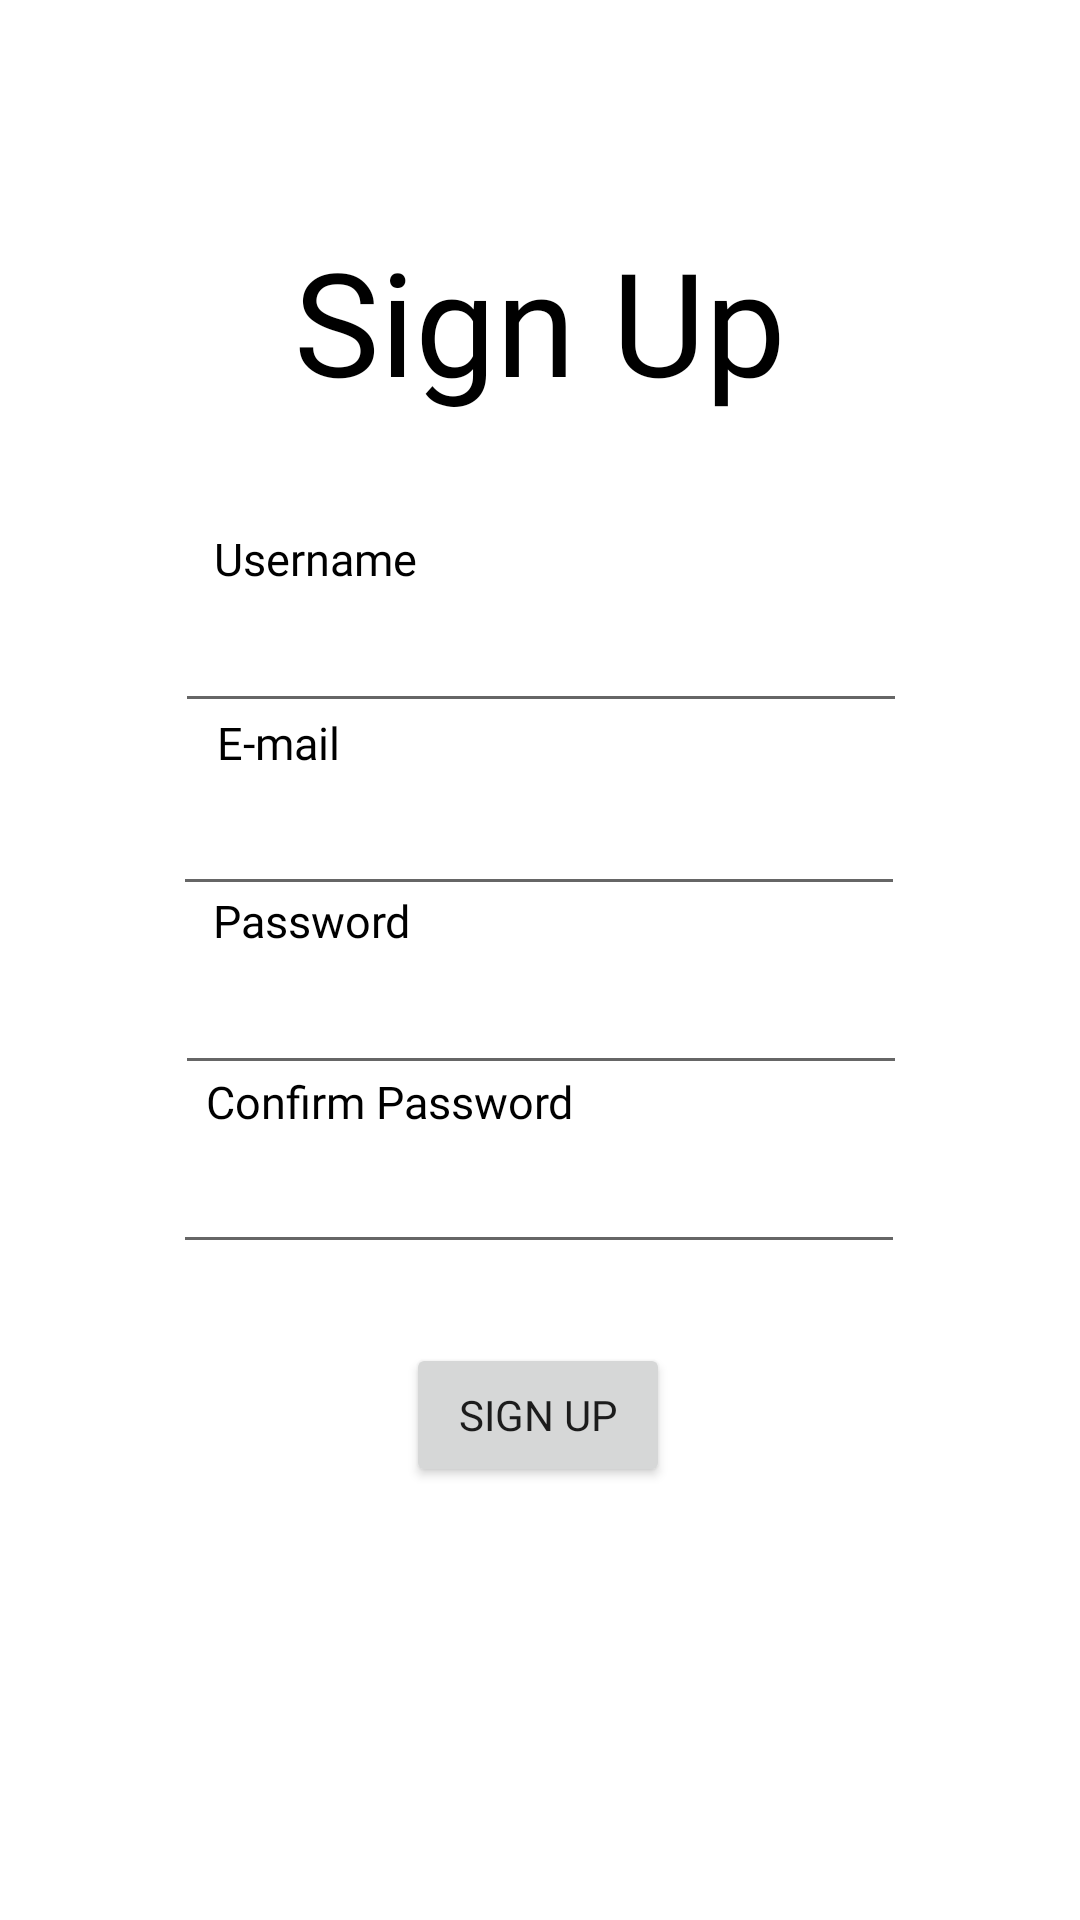

The Android layout XML behind this screen, and the referenced resources:
<!-- AndroidManifest.xml: application theme Theme.Group4_FinalProject -->
<!-- res/layout/sign_up.xml -->
<?xml version="1.0" encoding="utf-8"?>
<androidx.constraintlayout.widget.ConstraintLayout xmlns:android="http://schemas.android.com/apk/res/android"
    xmlns:app="http://schemas.android.com/apk/res-auto"
    xmlns:tools="http://schemas.android.com/tools"
    android:layout_width="match_parent"
    android:layout_height="match_parent"
    tools:context=".Register"
    android:id="@+id/signUpActivity">

    <TextView
        android:id="@+id/textView"
        android:layout_width="wrap_content"
        android:layout_height="wrap_content"
        android:fontFamily="@font/roboto_light"
        android:text="Password"
        android:textColor="@color/black"
        android:textSize="15dp"
        app:layout_constraintBottom_toBottomOf="parent"
        app:layout_constraintEnd_toEndOf="parent"
        app:layout_constraintHorizontal_bias="0.241"
        app:layout_constraintStart_toStartOf="parent"
        app:layout_constraintTop_toTopOf="parent"
        app:layout_constraintVertical_bias="0.479"
        tools:ignore="MissingConstraints" />

    <TextView
        android:id="@+id/textView2"
        android:layout_width="wrap_content"
        android:layout_height="wrap_content"
        android:fontFamily="@font/roboto_light"
        android:text="Confirm Password"
        android:textColor="@color/black"
        android:textSize="15dp"
        app:layout_constraintBottom_toBottomOf="parent"
        app:layout_constraintEnd_toEndOf="parent"
        app:layout_constraintHorizontal_bias="0.289"
        app:layout_constraintStart_toStartOf="parent"
        app:layout_constraintTop_toTopOf="parent"
        app:layout_constraintVertical_bias="0.576"
        tools:ignore="MissingConstraints" />

    <TextView
        android:id="@+id/titleTextView"
        android:layout_width="243dp"
        android:layout_height="123dp"
        android:fontFamily="@font/montserrat_bold"
        android:gravity="center"
        android:text="Sign Up"
        android:textColor="@color/black"
        android:textSize="48dp"
        app:layout_constraintBottom_toBottomOf="parent"
        app:layout_constraintEnd_toEndOf="parent"
        app:layout_constraintStart_toStartOf="parent"
        app:layout_constraintTop_toTopOf="parent"
        app:layout_constraintVertical_bias="0.088"
        tools:ignore="MissingConstraints" />

    <EditText
        android:id="@+id/usernameEditText"
        android:layout_width="244dp"
        android:layout_height="49dp"
        app:layout_constraintBottom_toBottomOf="parent"
        app:layout_constraintEnd_toEndOf="parent"
        app:layout_constraintHorizontal_bias="0.502"
        app:layout_constraintStart_toStartOf="parent"
        app:layout_constraintTop_toTopOf="parent"
        app:layout_constraintVertical_bias="0.325"
        tools:ignore="SpeakableTextPresentCheck" />

    <EditText
        android:id="@+id/passwordEditText"
        android:layout_width="244dp"
        android:layout_height="49dp"
        app:layout_constraintBottom_toBottomOf="parent"
        app:layout_constraintEnd_toEndOf="parent"
        app:layout_constraintHorizontal_bias="0.502"
        app:layout_constraintStart_toStartOf="parent"
        app:layout_constraintTop_toTopOf="parent"
        app:layout_constraintVertical_bias="0.529"
        tools:ignore="SpeakableTextPresentCheck" />

    <EditText
        android:id="@+id/confirmPasswordEditText"
        android:layout_width="244dp"
        android:layout_height="49dp"
        app:layout_constraintBottom_toBottomOf="parent"
        app:layout_constraintEnd_toEndOf="parent"
        app:layout_constraintHorizontal_bias="0.497"
        app:layout_constraintStart_toStartOf="parent"
        app:layout_constraintTop_toTopOf="parent"
        app:layout_constraintVertical_bias="0.63"
        tools:ignore="SpeakableTextPresentCheck" />

    <EditText
        android:id="@+id/emailEditText"
        android:layout_width="244dp"
        android:layout_height="49dp"
        app:layout_constraintBottom_toBottomOf="parent"
        app:layout_constraintEnd_toEndOf="parent"
        app:layout_constraintHorizontal_bias="0.497"
        app:layout_constraintStart_toStartOf="parent"
        app:layout_constraintTop_toTopOf="parent"
        app:layout_constraintVertical_bias="0.428"
        tools:ignore="SpeakableTextPresentCheck" />

    <TextView
        android:layout_width="wrap_content"
        android:layout_height="wrap_content"
        android:fontFamily="@font/roboto_light"
        android:text="E-mail"
        android:textColor="@color/black"
        android:textSize="15dp"
        app:layout_constraintBottom_toBottomOf="parent"
        app:layout_constraintEnd_toEndOf="parent"
        app:layout_constraintHorizontal_bias="0.227"
        app:layout_constraintStart_toStartOf="parent"
        app:layout_constraintTop_toTopOf="parent"
        app:layout_constraintVertical_bias="0.383"
        tools:ignore="MissingConstraints" />

    <TextView
        android:layout_width="wrap_content"
        android:layout_height="wrap_content"
        android:fontFamily="@font/roboto_light"
        android:text="Username"
        android:textColor="@color/black"
        android:textSize="15dp"
        app:layout_constraintBottom_toBottomOf="parent"
        app:layout_constraintEnd_toEndOf="parent"
        app:layout_constraintHorizontal_bias="0.244"
        app:layout_constraintStart_toStartOf="parent"
        app:layout_constraintTop_toTopOf="parent"
        app:layout_constraintVertical_bias="0.284"
        tools:ignore="MissingConstraints" />


    <Button
        android:id="@+id/signUpButton"
        android:layout_width="wrap_content"
        android:layout_height="wrap_content"
        android:fontFamily="@font/roboto_light"
        android:text="Sign Up"
        android:onClick="submit"
        app:layout_constraintBottom_toBottomOf="parent"
        app:layout_constraintEnd_toEndOf="parent"
        app:layout_constraintHorizontal_bias="0.498"
        app:layout_constraintStart_toStartOf="parent"
        app:layout_constraintTop_toTopOf="parent"
        app:layout_constraintVertical_bias="0.756"
        tools:ignore="MissingConstraints" />


</androidx.constraintlayout.widget.ConstraintLayout>
<!-- resources referenced by this layout -->
<resources>
  <style name="Theme.Group4_FinalProject" parent="Theme.MaterialComponents.DayNight.NoActionBar">
          
          <item name="colorPrimary">@color/purple_500</item>
          <item name="colorPrimaryVariant">@color/purple_700</item>
          <item name="colorOnPrimary">@color/white</item>
          
          <item name="colorSecondary">@color/teal_200</item>
          <item name="colorSecondaryVariant">@color/teal_700</item>
          <item name="colorOnSecondary">@color/black</item>
          
          <item name="android:statusBarColor" tools:targetApi="l">?attr/colorPrimaryVariant</item>
          
      </style>
  <!-- not gathered from this repository: default colours our renderer supplied (Android Studio template values) -->
  <color name="purple_500">#FF6200EE</color>
  <color name="purple_700">#FF3700B3</color>
  <color name="teal_200">#FF03DAC5</color>
  <color name="teal_700">#FF018786</color>
  <color name="black">#FF000000</color>
  <color name="white">#FFFFFFFF</color>
</resources>
